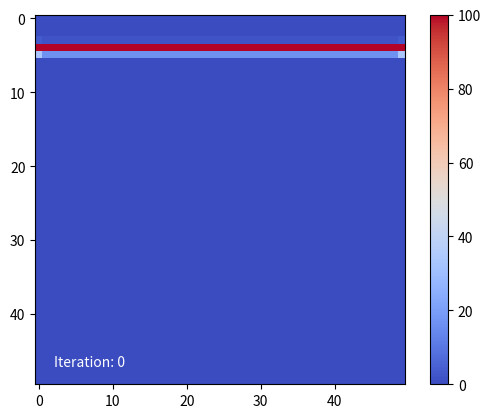
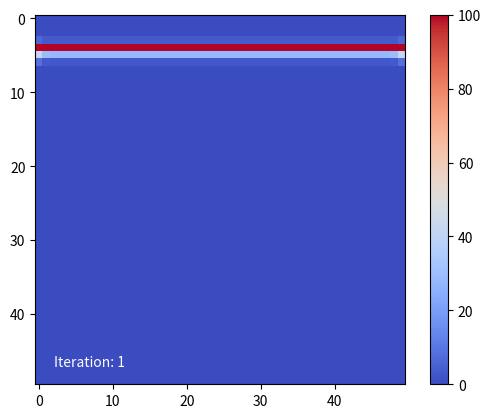
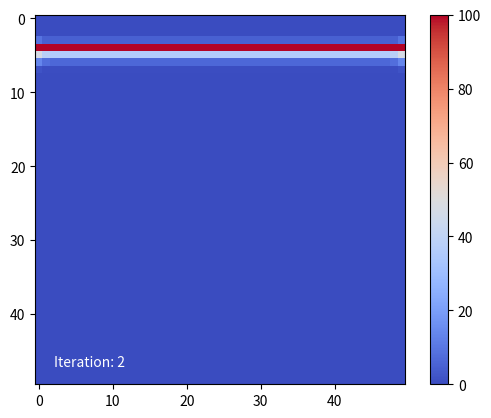
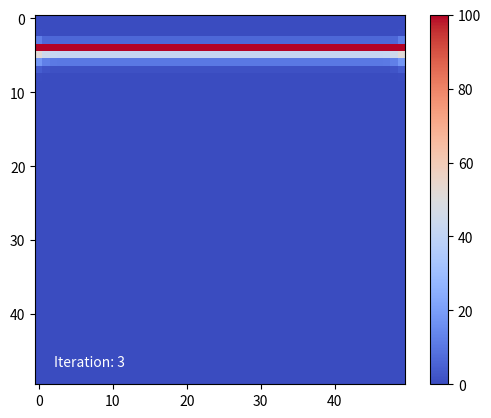
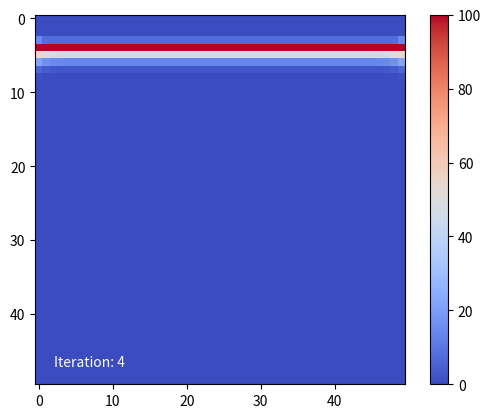
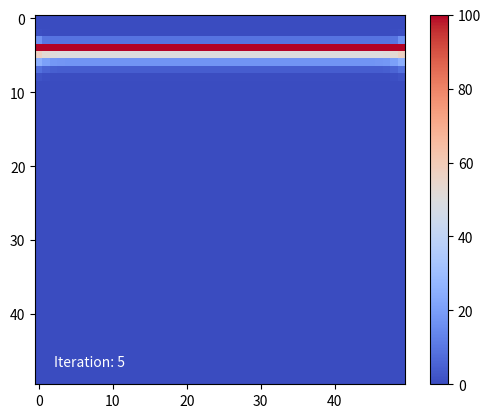
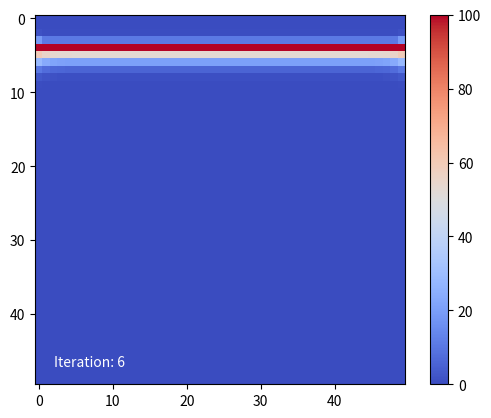
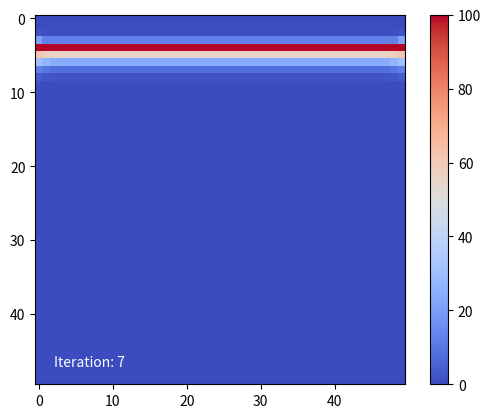
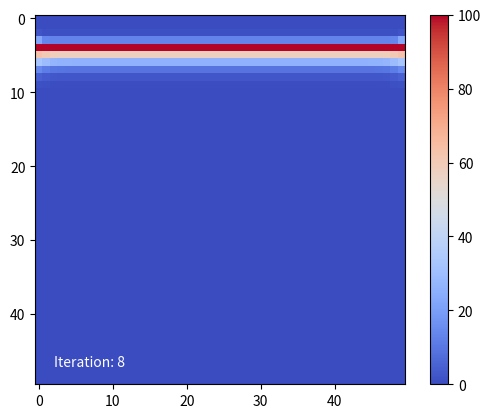
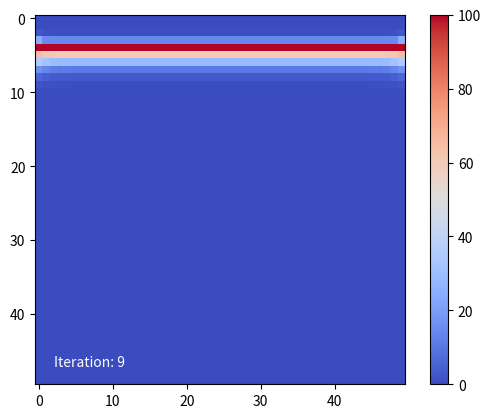
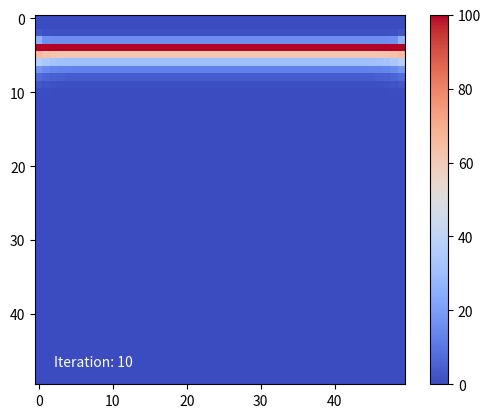
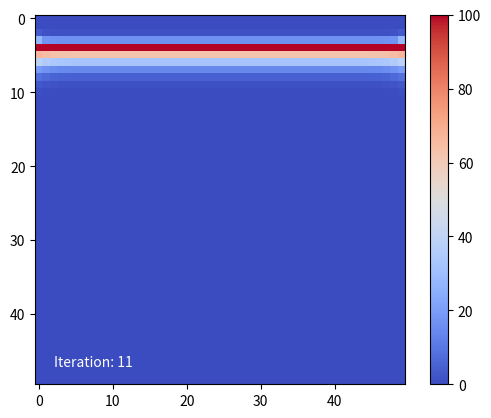
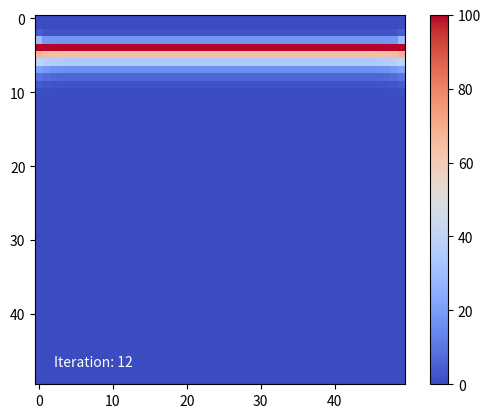
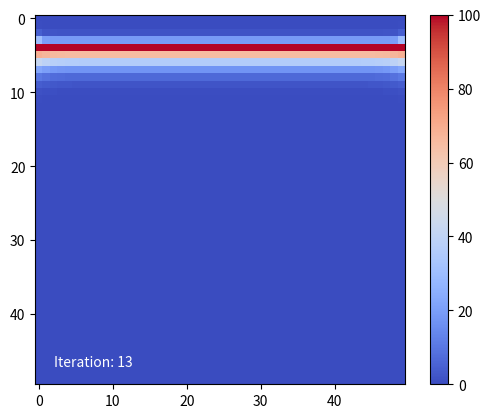
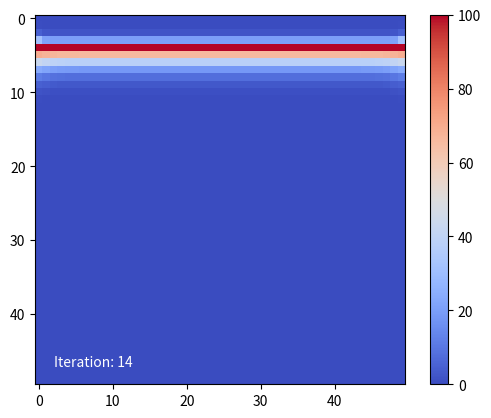
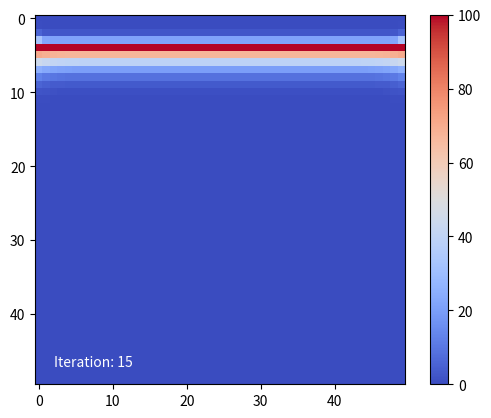

Reproduce these figures in Python, in order.
import numpy as np
import matplotlib.pyplot as plt
import argparse
import time

# Création d'un analyseur d'arguments
parser = argparse.ArgumentParser(description='diffusion de la chaleur ponderer avec des pourcentages.')

# Ajout d'arguments
parser.add_argument('--caseValue', type=int, help='Affiche dans chaque case de la map (0) la temperature - (1) les pourcentages - (-1) rien')
parser.add_argument('--demo', type=int, help='proposition de demo (0) ')
parser.add_argument('--iterations', type=int, help='choisissez le nombre d\'iteration maximale a effectue')

# Analyse des arguments de ligne de commande
args = parser.parse_args()

printNumbers = -1

# Nombre d'itérations de simulation
iterations = 100

# Taille de la grille
n_rows, n_cols = 50, 50

# Créez la grille et initialisez les températures initiales
grid = np.zeros((n_rows, n_cols))

#zones infinies
material_grid = np.ones(grid.shape)

# ici la moitie superieur est beaucoup moins sensible a la propagation de chaleur
grid[4, :50] = 100     # Zone chaude
material_grid[4, :50] = 0     # Zone chaude
material_grid[:4,:] = 0.1 # la partie superieur de la map est moins affecte par la diffusion de chaleur

# Utilisation des arguments
if args.caseValue is not None:
    print("caseValue :", args.caseValue)
    if -2 < args.caseValue and args.caseValue < 2:
        printNumbers = args.caseValue
    else :
        print("valeur non valide")


if args.demo is not None:
    print("demo :", args.demo)
    if args.demo == 0:
        # Taille de la grille
        n_rows, n_cols = 5, 5

        # Créez la grille et initialisez les températures initiales
        grid = np.zeros((n_rows, n_cols))

        # zones infinies
        material_grid = np.ones(grid.shape)

        # ici la moitie superieur est beaucoup moins sensible a la propagation de chaleur
        grid[0, :] = 100  # Zone chaude
        grid[-1, :] = -50  # Zone froide
        material_grid[:, :1] = 1  # colonne chaude facile
        material_grid[:, -2:] = 1  # colonne froide facile
        material_grid[0, :] = 0  # Zone chaude static
        material_grid[-1, :] = 0  # Zone froide static
        material_grid[1:-1, 2:-2] = 1  # No temperatures land
    elif args.demo == 1:
        # Taille de la grille
        n_rows, n_cols = 10, 10

        # Créez la grille et initialisez les températures initiales
        grid = np.zeros((n_rows, n_cols))

        # zones infinies
        material_grid = np.ones(grid.shape)

        # ici la moitie superieur est beaucoup moins sensible a la propagation de chaleur
        grid[:, :] = 100  # Zone chaude
        grid[1:-1, 1:-1] = 0  # Zone neutre
        grid[7:8, 7:8] = -100  # Zone froide
        material_grid[:, :] = 0  # Zone chaude static
        material_grid[:-1, 1:-1] = 1  # Zone froide static
    elif args.demo == 2:
        # Taille de la grille
        n_rows, n_cols = 25, 25

        # Créez la grille et initialisez les températures initiales
        grid = np.zeros((n_rows, n_cols))
        material_grid = np.ones(grid.shape)

        grid[12, :12] = 100  # Zone chaude

    elif args.demo == 3:
        # Taille de la grille
        n_rows, n_cols = 50, 50

        # Créez la grille et initialisez les températures initiales
        grid = np.zeros((n_rows, n_cols))
        material_grid = np.ones(grid.shape)

        grid[:, 24:26] = 100  # Zone chaude
        material_grid[:, 24:26] = 0

        grid[:25, -2:] = -100  # Zone chaude
        material_grid[:25, -2:] = 0

        grid[25:, :1] = -50
        material_grid[25:, :1] = 0

    elif args.demo == 4:
        # Taille de la grille
        n_rows, n_cols = 100, 100

        # Créez la grille et initialisez les températures initiales
        grid = np.zeros((n_rows, n_cols))
        material_grid = np.ones(grid.shape)

        grid[0, :75] = -100  # Zone chaude
        material_grid[0, :75] = 0

        grid[25, 25:] = 100  # Zone chaude
        material_grid[25, 25:] = 0.5

        grid[49:51, 50:] = 50  # Zone chaude
        grid[49:51, :50] = -50  # Zone froide

        grid[75, :75] = -100  # Zone chaude
        material_grid[75, :75] = 0.5

        grid[-1, 25:] = 100  # Zone chaude
        material_grid[-1, 25:] = 0

if args.iterations is not None and not np.nan(args.iterations):
        iterations = args.iterations
        

# ici on peut voir que comme les cases froide sont dans un materiau plus sensible a la diffusion de chaleur, leur changement de temperature sera plus marqué que les cases chaude qui sont dans un materiaux moins sensible a la diffusion de chaleur
# grid[:, :1] = 100     # Zone chaude
# grid[:, -1] = -100    # Zone froide
# material_grid[:,0] = 0.1
# material_grid[:,-1] = 0.5

new_grid = np.copy(grid)


# Matrice de propagation pour tout les matériau
propagation_matrix = np.array([[1/36, 4/36, 1/36],  # faible propagation
                               [4/36, 16/36, 4/36],
                               [1/36, 4/36, 1/36]])
propagation_size = propagation_matrix.shape[0]
            
def update_value(i, j, value):
    if np.isnan(value):
        return
    percent = material_grid[i,j]
    current = grid[i,j]
    new_grid[i,j] += (value-current)*percent
    
def heat_simulation_on(i, j):
    neighborhood = grid[max(0, i - 1):min(n_rows, i + 2), max(0, j - 1):min(n_cols, j + 2)] # neighborhood de taille variable : min (2,2) et max (3,3)
    if (neighborhood.shape == (3, 3)):  # si non près d'un bord
        
        update_value(i,j,np.sum(neighborhood * propagation_matrix))
    else:
        # thisPropagationMatrix match la forme de neighborhood avec le centre de cette matrice à l'emplacement des coordonnées i,j dans la matrice neighborhood

        start_row = max(0, i - (propagation_size // 2))
        start_col = max(0, j - (propagation_size // 2))

        thisPropagationMatrix = np.zeros(neighborhood.shape)
        center_i, center_j = neighborhood.shape[0] // 2, neighborhood.shape[1] // 2
        
        # attribution des coefficients à la matrice :
        for k in range(neighborhood.shape[0]):
            for l in range(neighborhood.shape[1]):
                thisPropagationMatrix[i - start_row - 1 + k, j - start_col - 1 + l] = 1 / (thisPropagationMatrix.shape[0] * thisPropagationMatrix.shape[1])     # INFO : pour une matrice de 1 / nb d'éléments
                #         thisPropagationMatrix[i - start_row - 1 + k, j - start_col - 1 + l] = propagation_matrix[center_i - 1 + k, center_j - 1 + l]

        new_value = np.sum(neighborhood * thisPropagationMatrix)

        # print("---------------------------")
        # print("position : ", i, " ", j, "\nneighborhood :\n", neighborhood, "\nthisPropagationMatrix :\n", thisPropagationMatrix)
        # print("start row :", start_row, "start column : ", start_col)
        # print("\nvaleur : ", new_value)
        update_value(i,j,new_value)

# Fonction de simulation de diffusion de chaleur
def simulate_heat_diffusion(propagation_matrix, iterations):
    # indexgrid = np.zeros((n_rows, n_cols)) # pour verifier si le tableaux est parcourus correctement
    num_loops_rows = (n_rows - propagation_matrix.shape[0]) // (propagation_matrix.shape[0] - 1) + 1
    num_loops_cols = (n_cols - propagation_matrix.shape[1]) // (propagation_matrix.shape[1] - 1) + 1
    for iteration in range(iterations):
        # index=0
        for i in range(propagation_matrix.shape[0]):
            for j in range(propagation_matrix.shape[1]):
                for I in range(num_loops_rows):
                    for J in range(num_loops_cols):
                        x = I*propagation_matrix.shape[0]+i
                        y = J*propagation_matrix.shape[1]+j
                        if x> n_rows-1 or y> n_cols-1:
                            continue
                        # index += 1
                        # indexgrid[x,y]=index
                        if (material_grid[x][y]!=0): # if is allowed to be replaced
                            heat_simulation_on(x,y) 
        # print(indexgrid)
        grid = np.copy(new_grid)  # Mettez à jour la grille d'origine avec les nouvelles valeurs
        yield grid, iteration   # renvoie une version mise à jour de la grille à chaque étape du for


cmap = plt.get_cmap('coolwarm')
STARTTIME= time.time()
# Affichez la grille avec une carte de couleur à chaque itération
for grid, iteration in simulate_heat_diffusion(propagation_matrix, iterations):
    plt.imshow(grid[0:n_rows, 0:n_cols], cmap=cmap, interpolation='nearest')
    plt.colorbar()
    plt.text(0.05, 0.05, f'Iteration: {iteration}', transform=plt.gca().transAxes, color='white')
    if printNumbers!=-1:
        for i in range(0, n_rows):
            for j in range(0, n_cols):
                if printNumbers==0:
                    plt.text(j, i, f'{int(grid[i, j])}°C', color='black', fontsize=8, ha='center', va='center')
                elif printNumbers==1:
                    plt.text(j, i, f'{int(material_grid[i, j]*100)}%', color='black', fontsize=8, ha='center', va='center')
    plt.pause(0.001)  # Ajoutez une pause entre les itérations (ajustez selon vos besoins)
    # input("Appuyez sur Entrée pour continuer...") # attends la validation de l'utilisateur
    plt.clf()  # Effacez le graphique précédent pour la mise à jour

# Affichage de la fenêtre
print(time.time() - STARTTIME)        
plt.plot()
